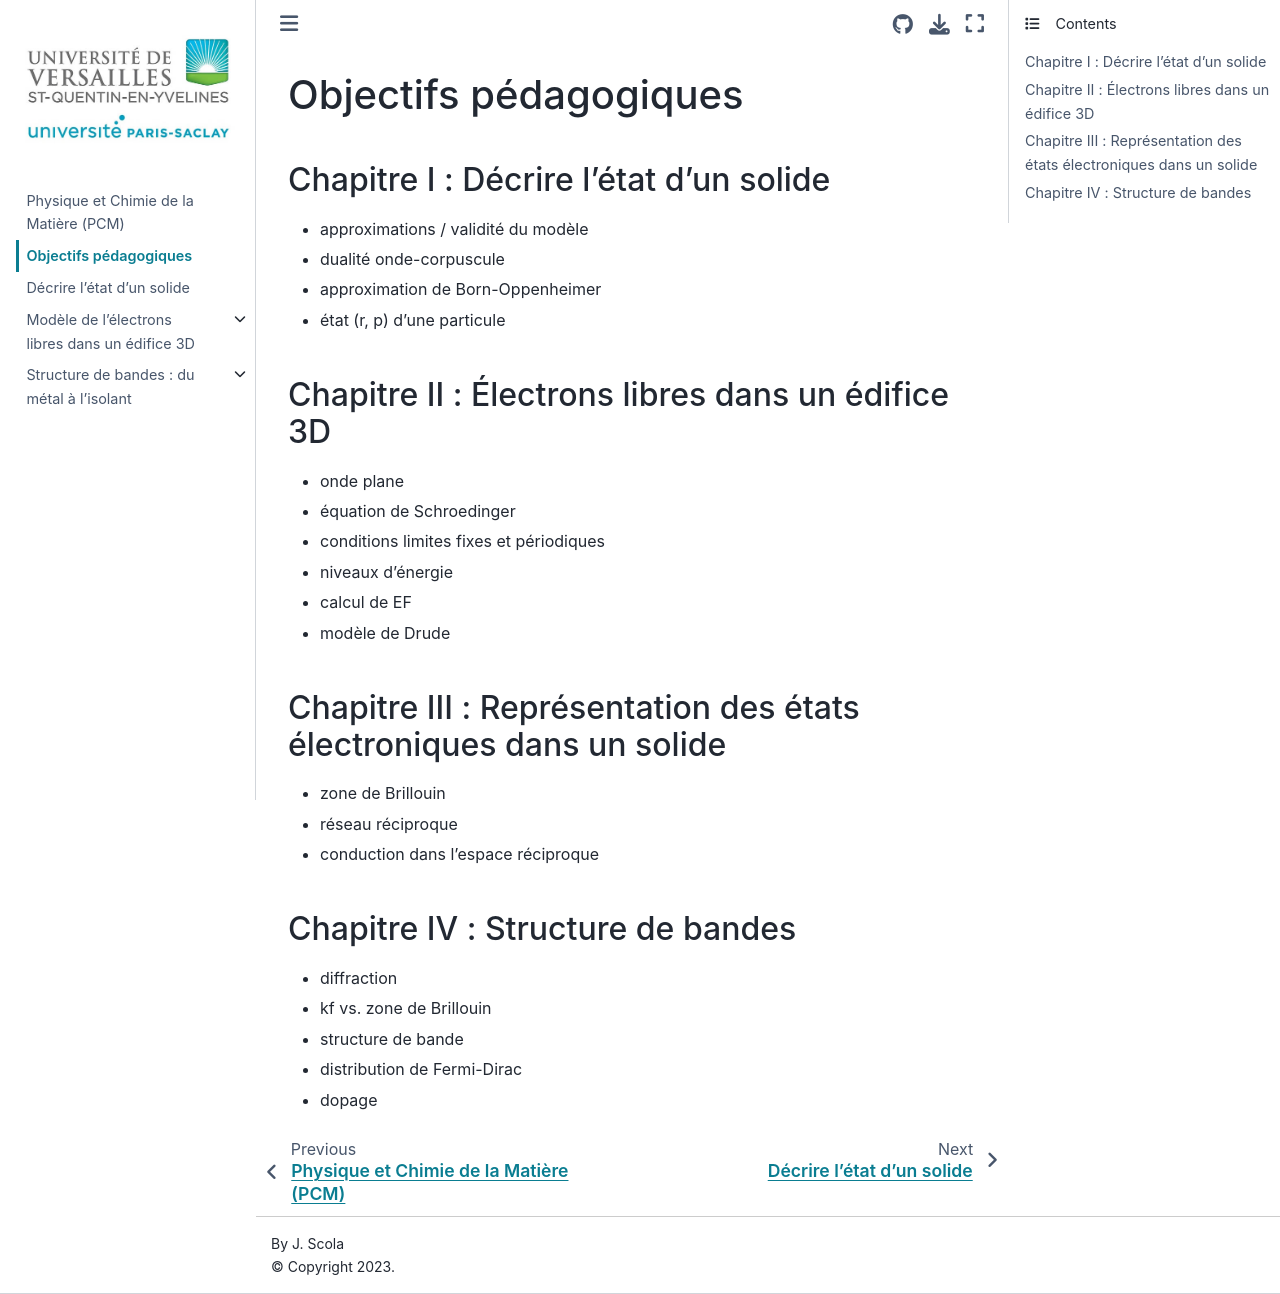

repository: josephscola/PCM · page: competences_PCM.html · generator: jekyll

# Objectifs pédagogiques

## Chapitre I : Décrire l'état d'un solide
- approximations / validité du modèle
- dualité onde-corpuscule
- approximation de Born-Oppenheimer
- état (r, p) d'une particule 

## Chapitre II : Électrons libres dans un édifice 3D
- onde plane
- équation de Schroedinger
- conditions limites fixes et périodiques
- niveaux d'énergie
- calcul de EF
- modèle de Drude

## Chapitre III : Représentation des états électroniques dans un solide
- zone de Brillouin
- réseau réciproque
- conduction dans l'espace réciproque

## Chapitre IV : Structure de bandes 
- diffraction
- kf vs. zone de Brillouin
- structure de bande
- distribution de Fermi-Dirac
- dopage
